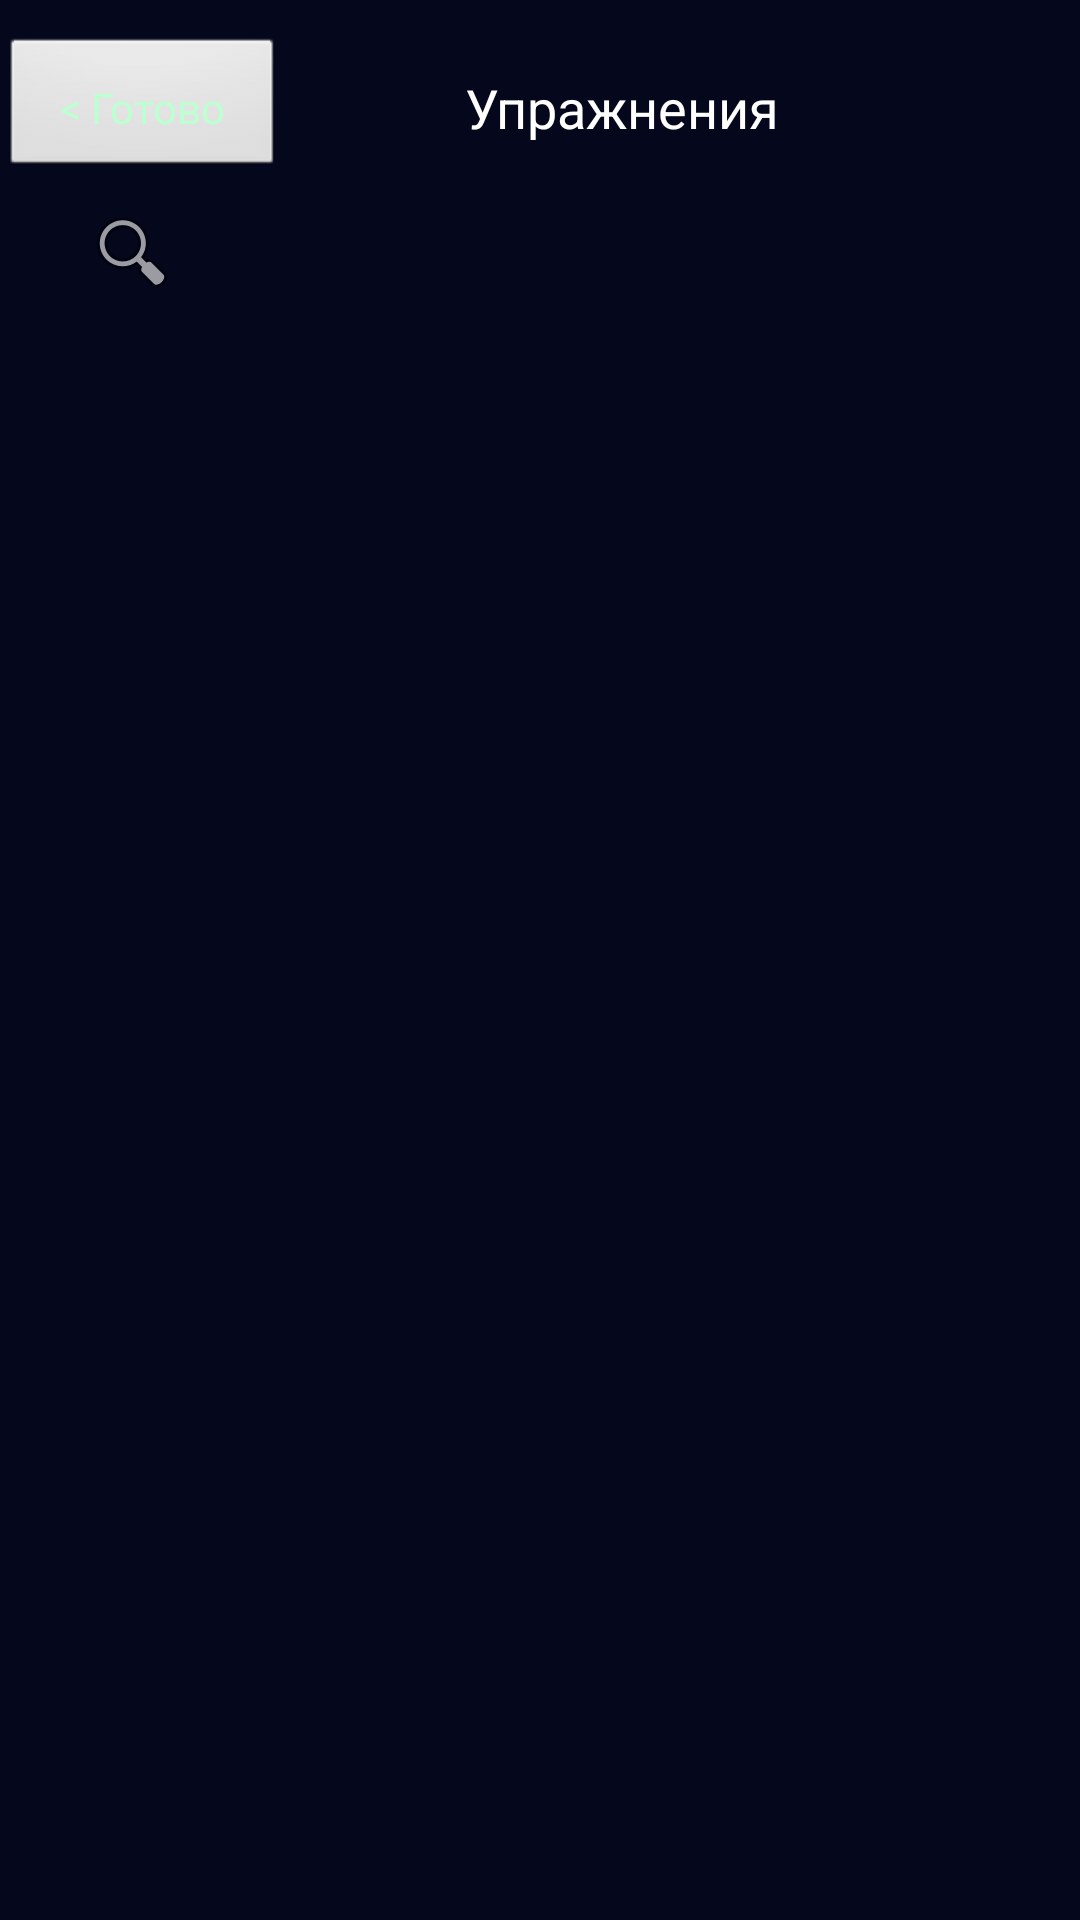

This screen was rendered from an Android layout file. Write that file and the resources it references.
<!-- AndroidManifest.xml: application theme Theme.Kursovaya -->
<!-- res/layout/fragment_add_day.xml -->
<?xml version="1.0" encoding="utf-8"?>
<androidx.constraintlayout.widget.ConstraintLayout xmlns:android="http://schemas.android.com/apk/res/android"
    xmlns:app="http://schemas.android.com/apk/res-auto"
    xmlns:tools="http://schemas.android.com/tools"
    android:layout_width="match_parent"
    android:layout_height="match_parent"
    android:background="#05071D"
    tools:context=".AddDayFragment">

    <LinearLayout
        android:id="@+id/linearLayout"
        android:layout_width="match_parent"
        android:layout_height="wrap_content"
        android:orientation="horizontal"
        android:layout_marginTop="12dp"
        app:layout_constraintTop_toTopOf="parent">

        <Button
            style="@style/button"
            android:layout_width="wrap_content"
            android:layout_height="wrap_content"
            android:layout_weight="0.2"
            android:text="@string/backReady" />

        <TextView
            style="@style/headerText"
            android:layout_width="wrap_content"
            android:layout_height="wrap_content"
            android:layout_gravity="center"
            android:layout_weight="0.6"
            android:gravity="center"
            android:text="@string/exercises" />

        <TextView
            android:layout_width="wrap_content"
            android:layout_height="wrap_content"
            android:layout_weight="0.2"
            android:gravity="center"
            android:textColor="@color/white"
            android:textSize="14sp"
            tools:text="День 1" />


    </LinearLayout>

    <androidx.appcompat.widget.SearchView
        android:id="@+id/sv_exercises"
        android:layout_width="match_parent"
        android:layout_height="wrap_content"
        android:paddingLeft="16dp"
        android:paddingRight="16dp"
        android:textColorHint="@color/white"
        android:queryHint="Добавить упражнение"
        app:layout_constraintEnd_toEndOf="parent"
        app:layout_constraintStart_toStartOf="parent"
        app:layout_constraintTop_toBottomOf="@+id/linearLayout"
        app:searchIcon="@android:drawable/ic_menu_search" />

    <androidx.recyclerview.widget.RecyclerView
        android:id="@+id/rv_exercises_list"
        android:layout_width="0dp"
        android:layout_height="0dp"
        android:padding="12dp"
        app:layoutManager="androidx.recyclerview.widget.LinearLayoutManager"
        app:layout_constraintBottom_toBottomOf="parent"
        app:layout_constraintEnd_toEndOf="parent"
        app:layout_constraintStart_toStartOf="parent"
        app:layout_constraintTop_toBottomOf="@+id/sv_exercises"
        tools:listitem="@layout/item_exercise"
        />

</androidx.constraintlayout.widget.ConstraintLayout>
<!-- res/layout/item_exercise.xml (included above) -->
<?xml version="1.0" encoding="utf-8"?>
<androidx.cardview.widget.CardView xmlns:android="http://schemas.android.com/apk/res/android"
    xmlns:app="http://schemas.android.com/apk/res-auto"
    xmlns:tools="http://schemas.android.com/tools"
    android:layout_width="match_parent"
    android:layout_height="wrap_content"
    android:layout_marginStart="8dp"
    android:layout_marginTop="12dp"
    android:layout_marginEnd="8dp"
    android:layout_marginBottom="4dp"
    app:cardCornerRadius="16dp">

    <LinearLayout
        android:layout_width="match_parent"
        android:layout_height="wrap_content"
        android:background="#1E2A36"
        android:orientation="horizontal"
        android:padding="16dp">

        <ImageView
            android:id="@+id/iv_exercise"
            android:layout_width="55dp"
            android:layout_height="55dp"
            tools:src = "@mipmap/ic_launcher"
            android:contentDescription="@string/exercise_image" />

        <LinearLayout
            android:layout_width="0dp"
            android:layout_height="match_parent"
            android:layout_marginStart="16dp"
            android:layout_weight="1"
            android:orientation="vertical">

            <TextView
                android:layout_width="wrap_content"
                android:layout_height="wrap_content"
                android:textColor="@color/white"
                android:textSize="18sp"
                tools:text="Беговая дорожка" />

            <TextView
                android:layout_width="wrap_content"
                android:layout_height="wrap_content"
                android:layout_marginTop="8dp"
                android:textColor="#D9D9D9"
                android:textSize="12sp"
                tools:text="10 минут" />

        </LinearLayout>

        <ImageView
            android:id="@+id/imageView"
            android:layout_width="35dp"
            android:layout_height="35dp"
            android:layout_gravity="center"
            app:srcCompat="@android:drawable/ic_input_add"
            android:contentDescription="@string/add_new_exercise" />


    </LinearLayout>

</androidx.cardview.widget.CardView>
<!-- resources referenced by this layout -->
<resources>
  <string name="add_new_exercise">add new exercise</string>
  <string name="backReady">&lt; Готово</string>
  <string name="exercise_image">exercise image</string>
  <string name="exercises">Упражнения</string>
  <style name="button" parent="@android:style/Widget.Button">
          <item name="android:textSize">14sp</item>
          <item name="android:textColor">#BDFFD0</item>
          <item name="android:minHeight">0dp</item>
          <item name="android:minWidth">0dp</item>
          <item name="android:padding">0dp</item>
      </style>
  <style name="headerText" parent="TextAppearance.AppCompat">
          <item name="android:textSize">18sp</item>
          <item name="android:textColor">#FFFFFF</item>
      </style>
  <style name="Theme.Kursovaya" parent="Theme.MaterialComponents.NoActionBar">
          
          <item name="colorPrimary">#05071D</item>
          <item name="colorPrimaryVariant">@color/purple_700</item>
          <item name="colorOnPrimary">@color/white</item>
          
          <item name="colorSecondary">@color/teal_200</item>
          <item name="colorSecondaryVariant">@color/teal_700</item>
          <item name="colorOnSecondary">@color/black</item>
          
  
          
      </style>
  <!-- not gathered from this repository: default colours our renderer supplied (Android Studio template values) -->
  <color name="purple_700">#FF3700B3</color>
  <color name="teal_200">#FF03DAC5</color>
  <color name="teal_700">#FF018786</color>
  <color name="black">#FF000000</color>
  <color name="white">#FFFFFFFF</color>
</resources>
